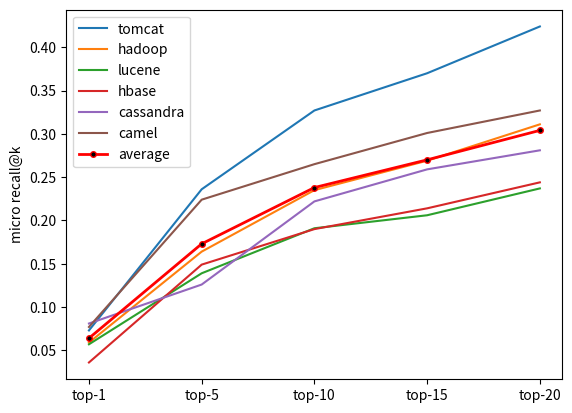

The matplotlib source for this figure:
import matplotlib.pyplot as plt
import matplotlib.ticker as ticker
import numpy as np


if __name__ == '__main__':
    labels = ['top-1', 'top-5', 'top-10', 'top-15', 'top-20']
    # top - k & tomcat & hadoop & lucene & hbase & cassandra & camel & 平均 \\ \hline
    # 1 & 0.073 & 0.059 & 0.057 & 0.036 & 0.081 & 0.077 & 0.064 \\ \hline
    # 5 & 0.236 & 0.164 & 0.139 & 0.149 & 0.126 & 0.224 & 0.173 \\ \hline
    # 10 & 0.327 & 0.235 & 0.191 & 0.190 & 0.222 & 0.265 & 0.238 \\ \hline
    # 15 & 0.370 & 0.269 & 0.206 & 0.214 & 0.259 & 0.301 & 0.270 \\ \hline
    # 20 & 0.424 & 0.311 & 0.237 & 0.244 & 0.281 & 0.327 & 0.304 \\ \hline
    tomcat = [0.073, 0.236, 0.327, 0.370, 0.424]
    hadoop = [0.059, 0.164, 0.235, 0.269, 0.311]
    lucene = [0.057, 0.139, 0.191, 0.206, 0.237]
    hbase = [0.036, 0.149, 0.190, 0.214, 0.244]
    cassandra = [0.081, 0.126, 0.222, 0.259, 0.281]
    camel = [0.077, 0.224, 0.265, 0.301, 0.327]
    average = [0.064, 0.173, 0.238, 0.270, 0.304]
    # 设置画布大小
    # plt.figure(figsize=(20, 4))

    # tick_spacing = 4
    fig, ax = plt.subplots(1, 1)
    # ax.xaxis.set_major_locator(ticker.MaxNLocator(tick_spacing))

    # 标题
    # plt.title("title")
    # 横坐标描述
    # plt.xlabel('top-k')
    # 纵坐标描述
    plt.ylabel('micro recall@k')

    # 这里设置线宽、线型、线条颜色、点大小等参数
    # ax.plot(x, y, label='yy', linewidth=2, color='black', marker='o', markerfacecolor='red', markersize=4)
    # ax.plot(x, z, label='zz', linewidth=2, color='red', marker='o', markerfacecolor='black', markersize=4)
    ax.plot(labels, tomcat, label='tomcat')
    ax.plot(labels, hadoop, label='hadoop')
    ax.plot(labels, lucene, label='lucene')
    ax.plot(labels, hbase, label='hbase')
    ax.plot(labels, cassandra, label='cassandra')
    ax.plot(labels, camel, label='camel')
    ax.plot(labels, average, label='average', linewidth=2, color='red', marker='o', markerfacecolor='black', markersize=4)
    # 每个数据点加标签
    # for a, b in zip(x, z):
    #     plt.text(a, b, str(b) + '%', ha='center', va='bottom', fontsize=12)
    # 只给最后一个点加标签
    # plt.text(x[-1], y[-1], y[-1], ha='center', va='bottom', fontsize=15)

    # 旋转x轴标签
    # for label in ax.get_xticklabels():
    #     label.set_rotation(30)  # 旋转30度
    #     label.set_horizontalalignment('right')  # 向右旋转

    # 图例显示及位置确定
    plt.legend(loc='upper left')
    plt.show()
